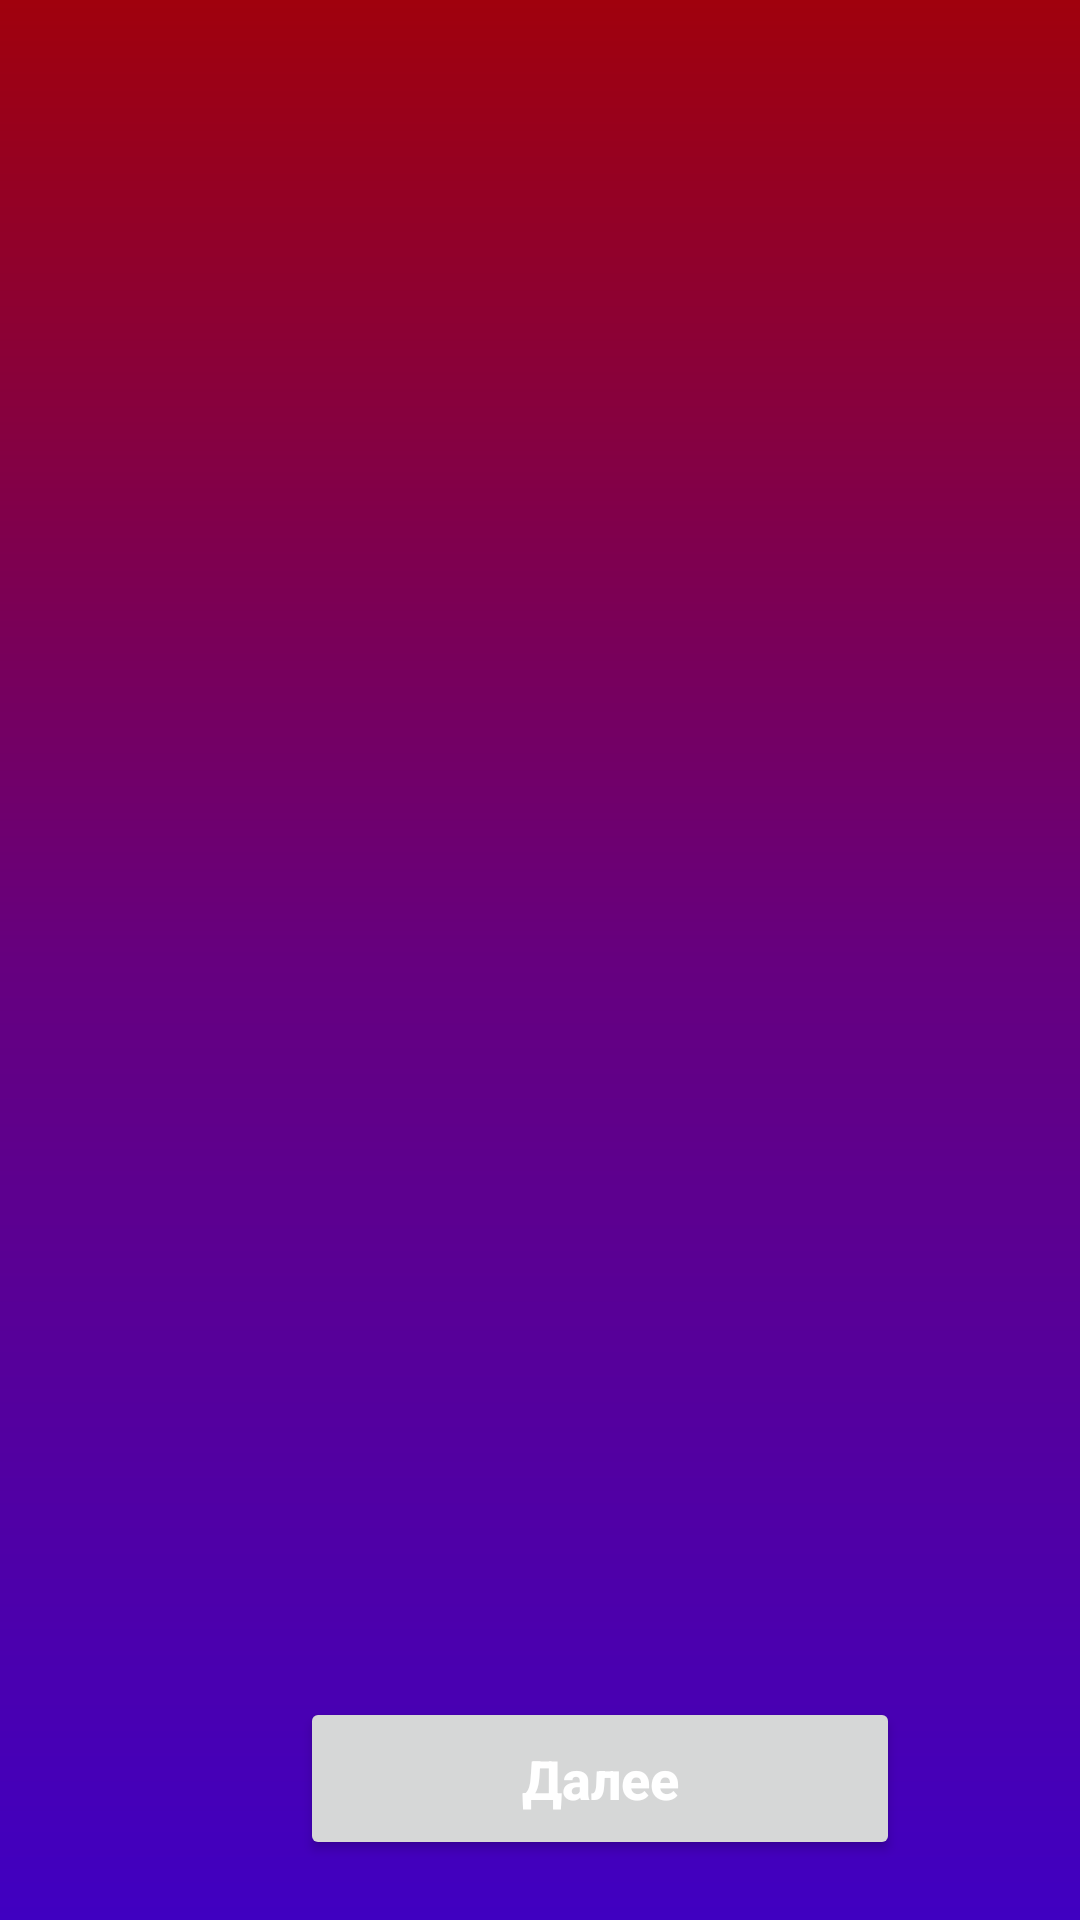

Layout XML and referenced resources for this Android screen:
<!-- AndroidManifest.xml: application theme Theme.DpaperShop -->
<!-- res/layout/activity_preview4.xml -->
<?xml version="1.0" encoding="utf-8"?>
<RelativeLayout xmlns:android="http://schemas.android.com/apk/res/android"
    xmlns:app="http://schemas.android.com/apk/res-auto"
    xmlns:tools="http://schemas.android.com/tools"
    android:layout_width="match_parent"
    android:layout_height="match_parent"
    tools:context=".PreviewActivity"
    android:background="@drawable/grad_preview4">


    <ImageView
        android:id="@+id/imageView"
        android:layout_width="match_parent"
        android:layout_height="wrap_content"
        app:srcCompat="@drawable/preview4" />
    <LinearLayout

        android:layout_width="match_parent"
        android:layout_height="match_parent"
        android:gravity="bottom"
        android:layout_marginBottom="20dp"

        >
        <Button
            android:id="@+id/next4"
            android:layout_width="200dp"
            android:layout_height="wrap_content"
            android:padding="15dp"
            android:text="Далее"
            android:textAllCaps="false"
            android:textStyle="bold"
            android:textSize="18sp"
            android:layout_marginLeft="100dp"
            android:textColor="@color/white"


            ></Button>



    </LinearLayout>


</RelativeLayout>
<!-- resources referenced by this layout -->
<resources>
  <color name="white">#FFFFFFFF</color>
  <!-- drawable grad_preview4 (drawable) -->
  <?xml version="1.0" encoding="utf-8"?>
  <shape xmlns:android="http://schemas.android.com/apk/res/android">
      <gradient
          android:type="linear"
          android:startColor="#a0010d"
          android:centerColor="#66007f"
          android:endColor="#4000c1"
          android:angle="160"/>
      <corners
          android:radius="0dp"/>
  </shape>
  <style name="Theme.DpaperShop" parent="Theme.MaterialComponents.DayNight.NoActionBar">
          
          <item name="windowActionBar">false</item>
          <item name="windowNoTitle">true</item>
          <item name="android:windowFullscreen">true</item>
  
  
          <item name="colorPrimary">@color/colorPrimaryDark</item>
  
          <item name="colorPrimaryVariant">@color/purple_700</item>
          <item name="colorOnPrimary">@color/white</item>
          
          <item name="colorSecondary">@color/colorCollections</item>
          <item name="colorSecondaryVariant">@color/teal_700</item>
          <item name="colorOnSecondary">@color/black</item>
          
          <item name="android:statusBarColor">?attr/colorPrimaryVariant</item>
  
          <item name="android:windowActivityTransitions">true</item>
  
          
      </style>
  <color name="colorPrimaryDark">#262626</color>
  <color name="purple_700">#FF3700B3</color>
  <color name="colorCollections">#31B371</color>
  <color name="teal_700">#FF018786</color>
  <color name="black">#FF000000</color>
</resources>
